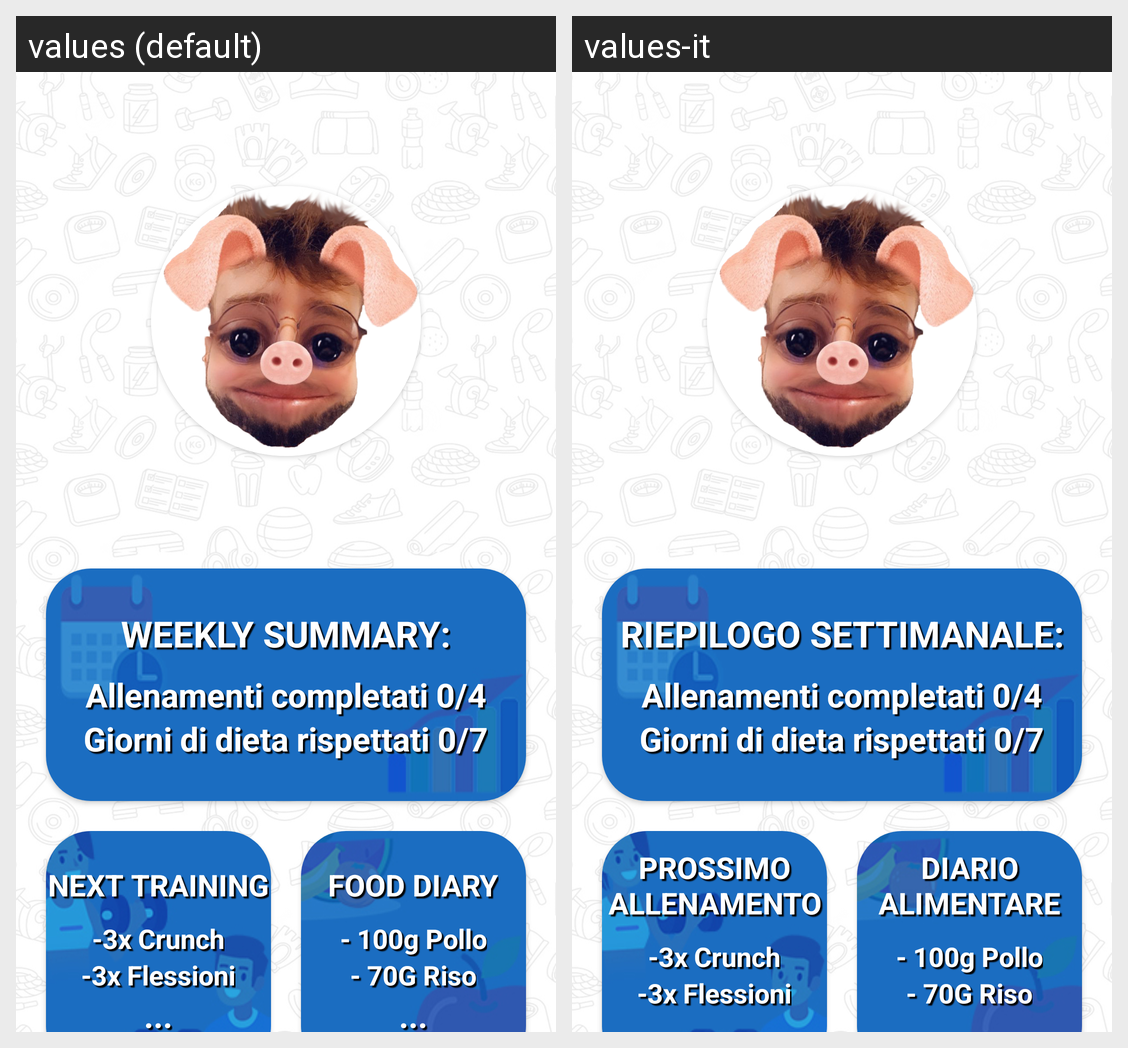

Strings drawn on this Android screen and how each of the app's shown locales translates them:
Android screen res/layout/user_fragment_home.xml rendered under 2 locales, left to right: values (default), values-it. Device: Nexus 5 (rendered at 1080×1920; each locale shown at half size, 540×960, under a caption strip naming it); theme Theme.WeFit.
Strings drawn on this screen, with the default value and each locale's value (text and hints the layout hard-codes, and strings that could not be matched under every locale, appear in the picture but are not listed):

recap_tab_title
  values: WEEKLY SUMMARY:
  values-it: RIEPILOGO SETTIMANALE:

training_tab_title
  values: NEXT TRAINING
  values-it: PROSSIMO ALLENAMENTO

diet_tab_title
  values: FOOD DIARY
  values-it: DIARIO ALIMENTARE
